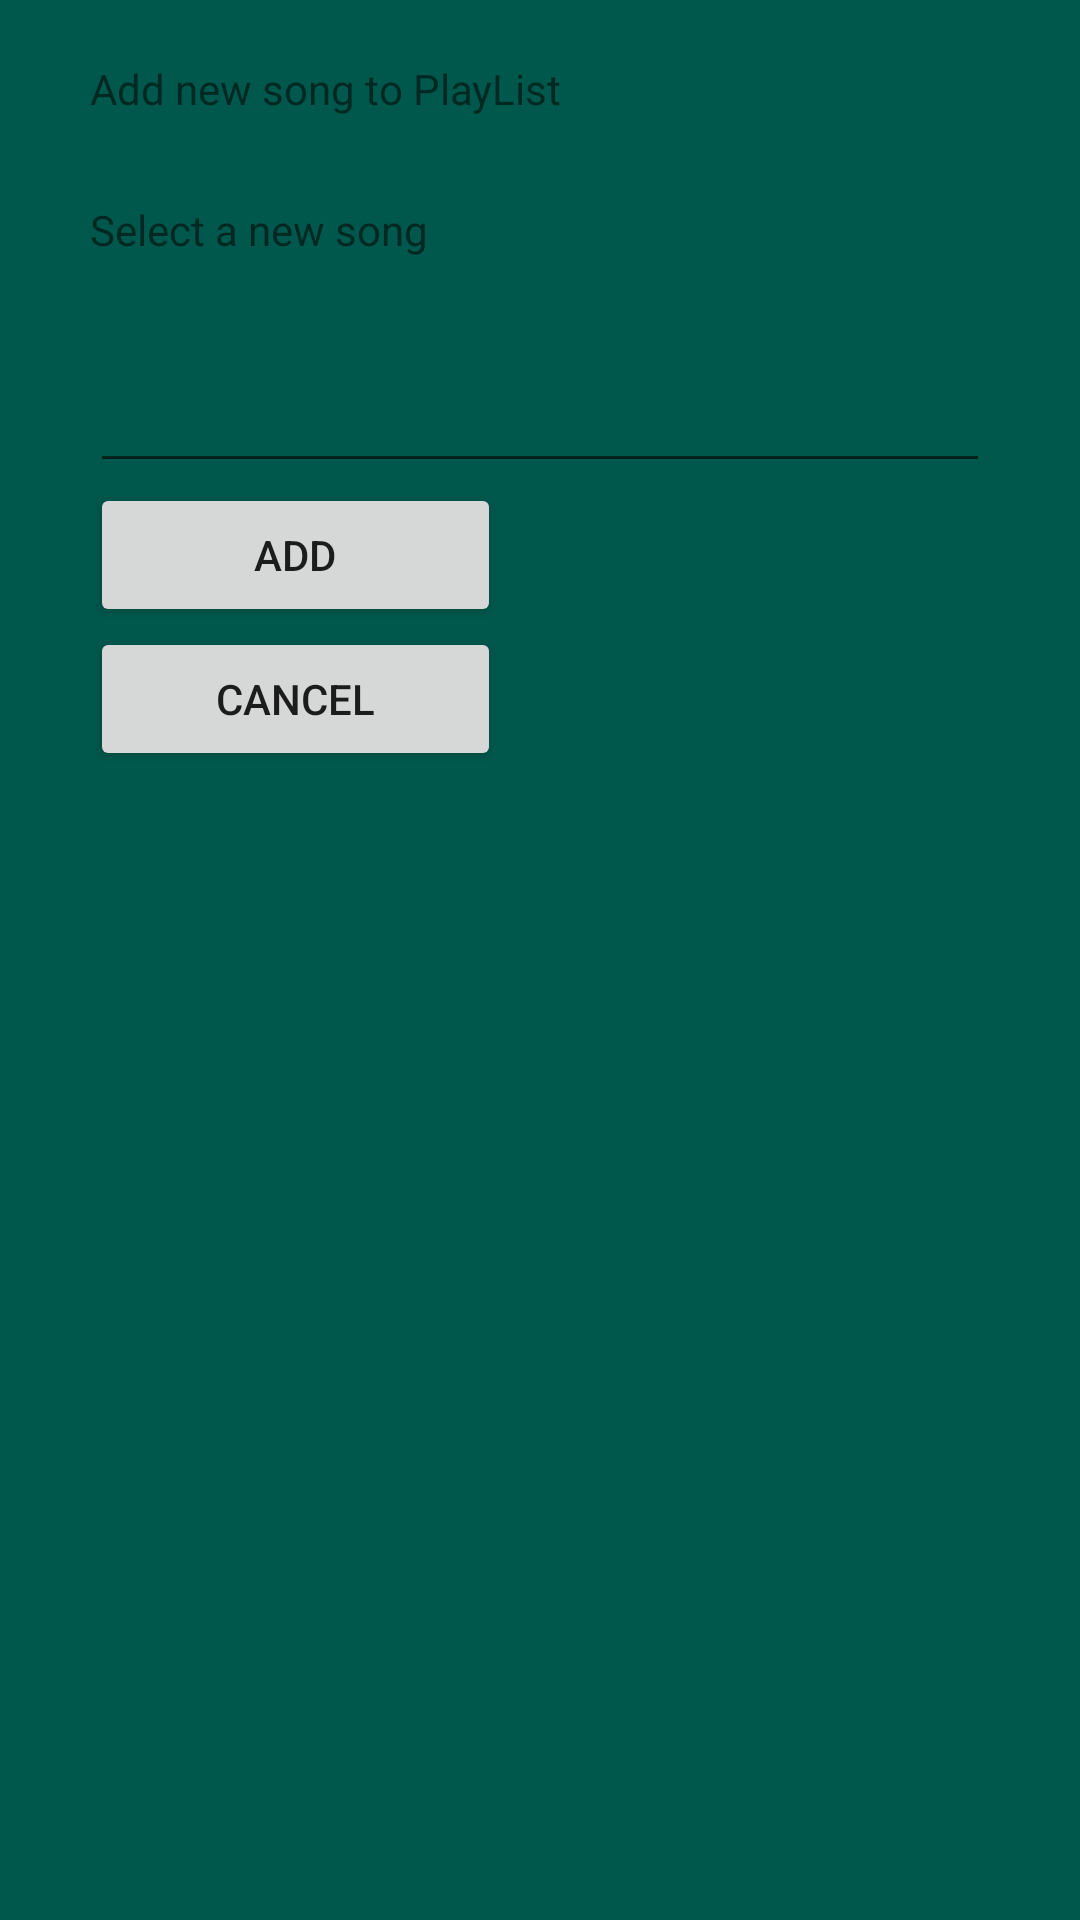

Android layout source for this screen:
<!-- AndroidManifest.xml: application theme AppTheme -->
<!-- res/layout/activity_add_new_song_playlist.xml -->
<?xml version="1.0" encoding="utf-8"?>
<androidx.constraintlayout.widget.ConstraintLayout
    xmlns:android="http://schemas.android.com/apk/res/android"
    xmlns:app="http://schemas.android.com/apk/res-auto"
    android:layout_width="match_parent"
    android:layout_height="match_parent"
    android:background="@color/colorPrimaryDark"
    android:orientation="vertical">


    <LinearLayout
        android:layout_width="match_parent"
        android:layout_height="match_parent"
        android:orientation="vertical"
        android:layout_marginTop="20dp"
        android:layout_marginBottom="20dp"
        android:layout_marginEnd="30dp"
        android:layout_marginStart="30dp"
        app:layout_constraintStart_toStartOf="parent" >

        <TextView
            android:id="@+id/textView4"
            android:layout_width="match_parent"
            android:layout_height="47dp"
            android:text="Add new song to PlayList" />

        <TextView
            android:layout_width="match_parent"
            android:layout_height="47dp"
            android:text="Select a new song"
            />
        <EditText
            android:id="@+id/newlist"
            android:layout_width="match_parent"
            android:layout_height="47dp"/>

        <Button
            android:id="@+id/add_new_song_playlist_button"
            android:layout_width="137dp"
            android:layout_height="wrap_content"
            android:text="Add" />

        <Button
            android:id="@+id/cancel_button_add_song"
            android:layout_width="137dp"
            android:layout_height="wrap_content"
            android:text="Cancel" />


    </LinearLayout>




</androidx.constraintlayout.widget.ConstraintLayout>
<!-- resources referenced by this layout -->
<resources>
  <color name="colorPrimaryDark">#00574B</color>
  <style name="AppTheme" parent="Theme.AppCompat.Light.DarkActionBar">
          
          <item name="colorPrimary">@color/colorPrimary</item>
          <item name="colorPrimaryDark">@color/colorPrimaryDark</item>
          <item name="colorAccent">@color/colorAccent</item>
      </style>
  <color name="colorPrimary">#000000</color>
  <color name="colorAccent">#D81B60</color>
</resources>
